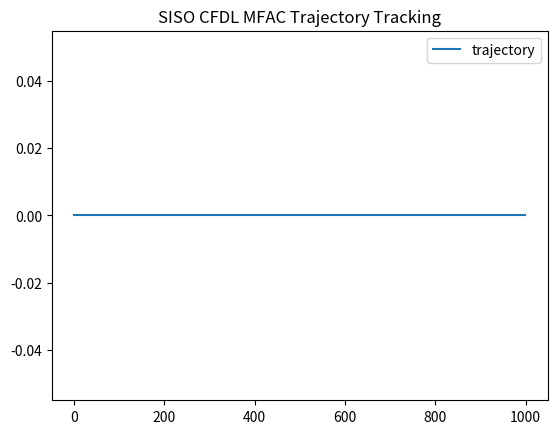

Reproduce this figure in Python.
import numpy as np
import matplotlib.pyplot as plt

# step factors initialization
rho = 0.6
eta = 1

# input difference
epsilon = 10**(-5)

# weighing factors initialization
lambda_ = 2
mu = 1

# input initialization
u = np.zeros((1000, 1))

# parameter initialization
phi = np.zeros((1000, 1))
phi[0] = 2
phi[1] = 2

# System Dynamics initialization
y = np.zeros((1001, 1))  # Increase the size of y array by 1
y[0] = -1
y[1] = 1

# Trajectory initilization
yt = np.zeros((1001, 1))

for k in range(1000):
    
    # Trajectory
    if k <= 300:
        yt[k+1] = 0.5 * (-1)**(round(k/500))
    elif 300 < k <= 700:
        yt[k+1] = 0.5 * np.sin(k*np.pi/100) + 0.3 * np.cos(k*np.pi/50)
    else:
        yt[k+1] = 0.5 * (-1)**(round(k/500))
      
    # Parameter Estimate
    
        
        # if abs(phi[k]) <= epsilon or abs(u[k-1]-u[k-2]) <= epsilon or np.sign(phi[k]) != np.sign(phi[0]):
        #     phi[k] = phi[0]
   
    # Input Calculation
    if k >= 2:
        # u[k] = u[k-1] + (rho*phi[k]/(lambda_+np.linalg.norm(phi[k])**2))*(yt[k+1]-y[k])

        u[k] = u[k-1] + (rho * phi[k]/lambda_+np.linalg.norm(phi[k])**2) * (yt[k+1] - y[k])
    
    # System Dynamics
    if 1 <= k <= 499:  
        y[k+1] = (y[k]/(1+(y[k])**2))+(u[k]**3)
    elif k >= 500:  
        y[k+1] = (y[k]*y[k-1]*y[k-2]*u[k-1]*(y[k-2]-1)+round(k/500)*u[k])/(1+(y[k-1]**2)+(y[k-2]**2))

# plt.plot(yt[1:], '--r')
plt.plot(u)
plt.title('SISO CFDL MFAC Trajectory Tracking')
plt.legend(['trajectory', 'tracking'])
plt.show()
